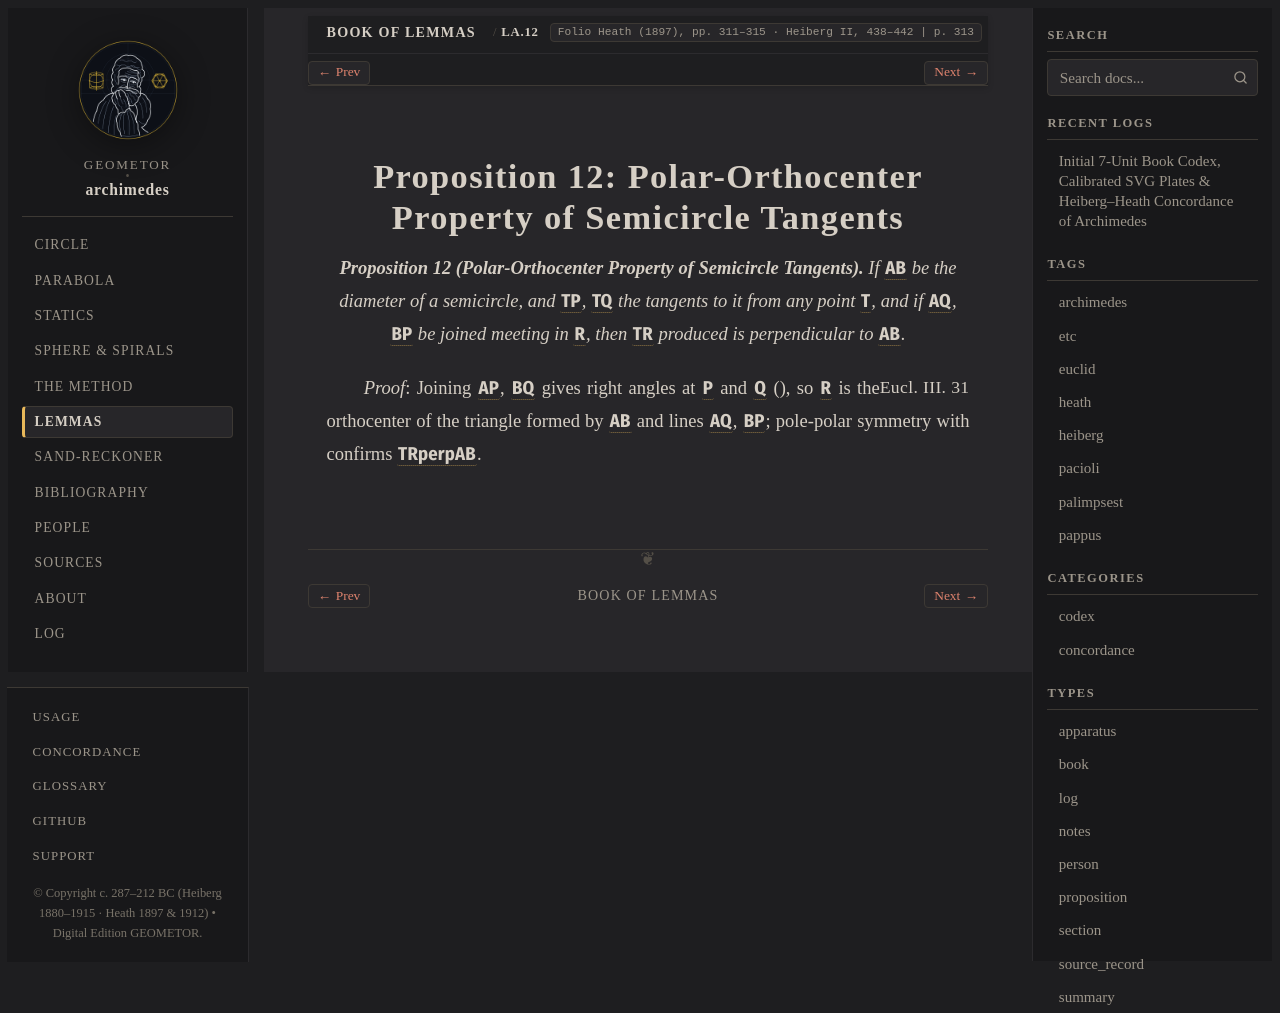

repository: geometor/archimedes · page: book_of_lemmas/prop_12.html · generator: sphinx

:canonical_id: LA.12
:order: 12
:type: proposition

Proposition 12: Polar-Orthocenter Property of Semicircle Tangents
=================================================================

.. folio:: Heath (1897), pp. 311–315 · Heiberg II, 438–442
   :page: 313

.. enunciation::

   **Proposition 12 (Polar-Orthocenter Property of Semicircle Tangents).** If :g:`AB` be the diameter of a semicircle, and :g:`TP`, :g:`TQ` the tangents to it from any point :g:`T`, and if :g:`AQ`, :g:`BP` be joined meeting in :g:`R`, then :g:`TR` produced is perpendicular to :g:`AB`.

*Proof*: Joining :g:`AP`, :g:`BQ` gives right angles at :g:`P` and :g:`Q` (:just:`Eucl. III. 31`), so :g:`R` is the orthocenter of the triangle formed by :g:`AB` and lines :g:`AQ`, :g:`BP`; pole-polar symmetry with :eq:`TP = TQ` confirms :g:`TR \perp AB`.

.. qed::
